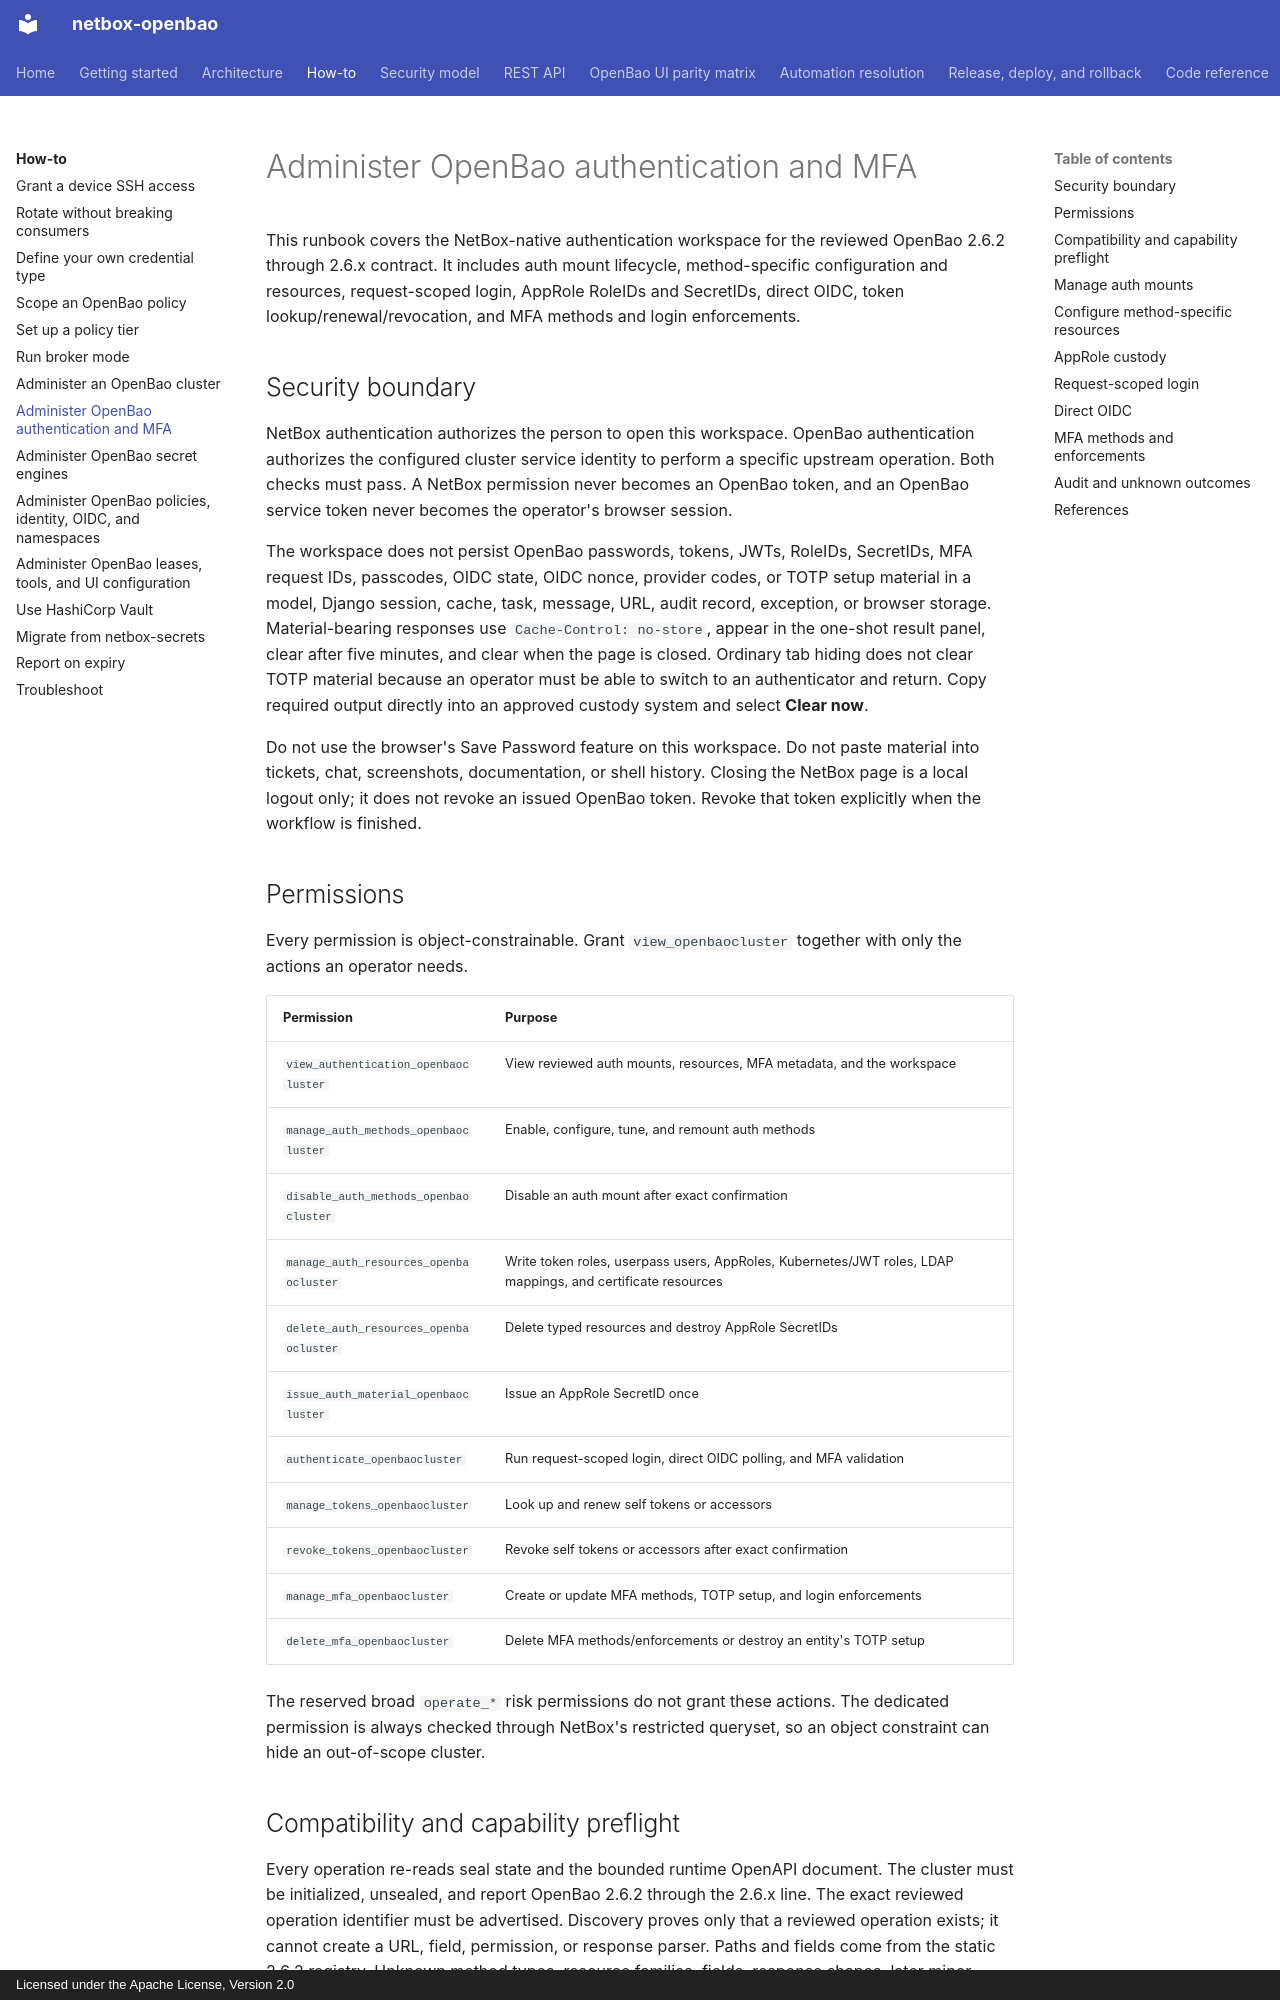

repository: emersonfelipesp/netbox-openbao · page: how-to/administer-openbao-authentication/index.html · generator: mkdocs · copyright: Licensed under the Apache License, Version 2.0

# Administer OpenBao authentication and MFA

This runbook covers the NetBox-native authentication workspace for the reviewed
OpenBao 2.6.2 through 2.6.x contract. It includes auth mount lifecycle,
method-specific configuration and resources, request-scoped login, AppRole
RoleIDs and SecretIDs, direct OIDC, token lookup/renewal/revocation, and MFA
methods and login enforcements.

## Security boundary

NetBox authentication authorizes the person to open this workspace. OpenBao
authentication authorizes the configured cluster service identity to perform a
specific upstream operation. Both checks must pass. A NetBox permission never
becomes an OpenBao token, and an OpenBao service token never becomes the
operator's browser session.

The workspace does not persist OpenBao passwords, tokens, JWTs, RoleIDs,
SecretIDs, MFA request IDs, passcodes, OIDC state, OIDC nonce, provider codes,
or TOTP setup material in a model, Django session, cache, task, message, URL,
audit record, exception, or browser storage. Material-bearing responses use
`Cache-Control: no-store`, appear in the one-shot result panel, clear after five
minutes, and clear when the page is closed. Ordinary tab hiding does not clear
TOTP material because an operator must be able to switch to an authenticator
and return. Copy required output directly into an approved custody system and
select **Clear now**.

Do not use the browser's Save Password feature on this workspace. Do not paste
material into tickets, chat, screenshots, documentation, or shell history.
Closing the NetBox page is a local logout only; it does not revoke an issued
OpenBao token. Revoke that token explicitly when the workflow is finished.

## Permissions

Every permission is object-constrainable. Grant `view_openbaocluster` together
with only the actions an operator needs.

| Permission | Purpose |
|---|---|
| `view_authentication_openbaocluster` | View reviewed auth mounts, resources, MFA metadata, and the workspace |
| `manage_auth_methods_openbaocluster` | Enable, configure, tune, and remount auth methods |
| `disable_auth_methods_openbaocluster` | Disable an auth mount after exact confirmation |
| `manage_auth_resources_openbaocluster` | Write token roles, userpass users, AppRoles, Kubernetes/JWT roles, LDAP mappings, and certificate resources |
| `delete_auth_resources_openbaocluster` | Delete typed resources and destroy AppRole SecretIDs |
| `issue_auth_material_openbaocluster` | Issue an AppRole SecretID once |
| `authenticate_openbaocluster` | Run request-scoped login, direct OIDC polling, and MFA validation |
| `manage_tokens_openbaocluster` | Look up and renew self tokens or accessors |
| `revoke_tokens_openbaocluster` | Revoke self tokens or accessors after exact confirmation |
| `manage_mfa_openbaocluster` | Create or update MFA methods, TOTP setup, and login enforcements |
| `delete_mfa_openbaocluster` | Delete MFA methods/enforcements or destroy an entity's TOTP setup |

The reserved broad `operate_*` risk permissions do not grant these actions.
The dedicated permission is always checked through NetBox's restricted
queryset, so an object constraint can hide an out-of-scope cluster.

## Compatibility and capability preflight

Every operation re-reads seal state and the bounded runtime OpenAPI document.
The cluster must be initialized, unsealed, and report OpenBao 2.6.2 through the
2.6.x line. The exact reviewed operation identifier must be advertised.
Discovery proves only that a reviewed operation exists; it cannot create a URL,
field, permission, or response parser. Paths and fields come from the static
2.6.2 registry. Unknown method types, resource families, fields, response
shapes, later minor versions, redirects, and broker transports without the
administration contract fail closed.
